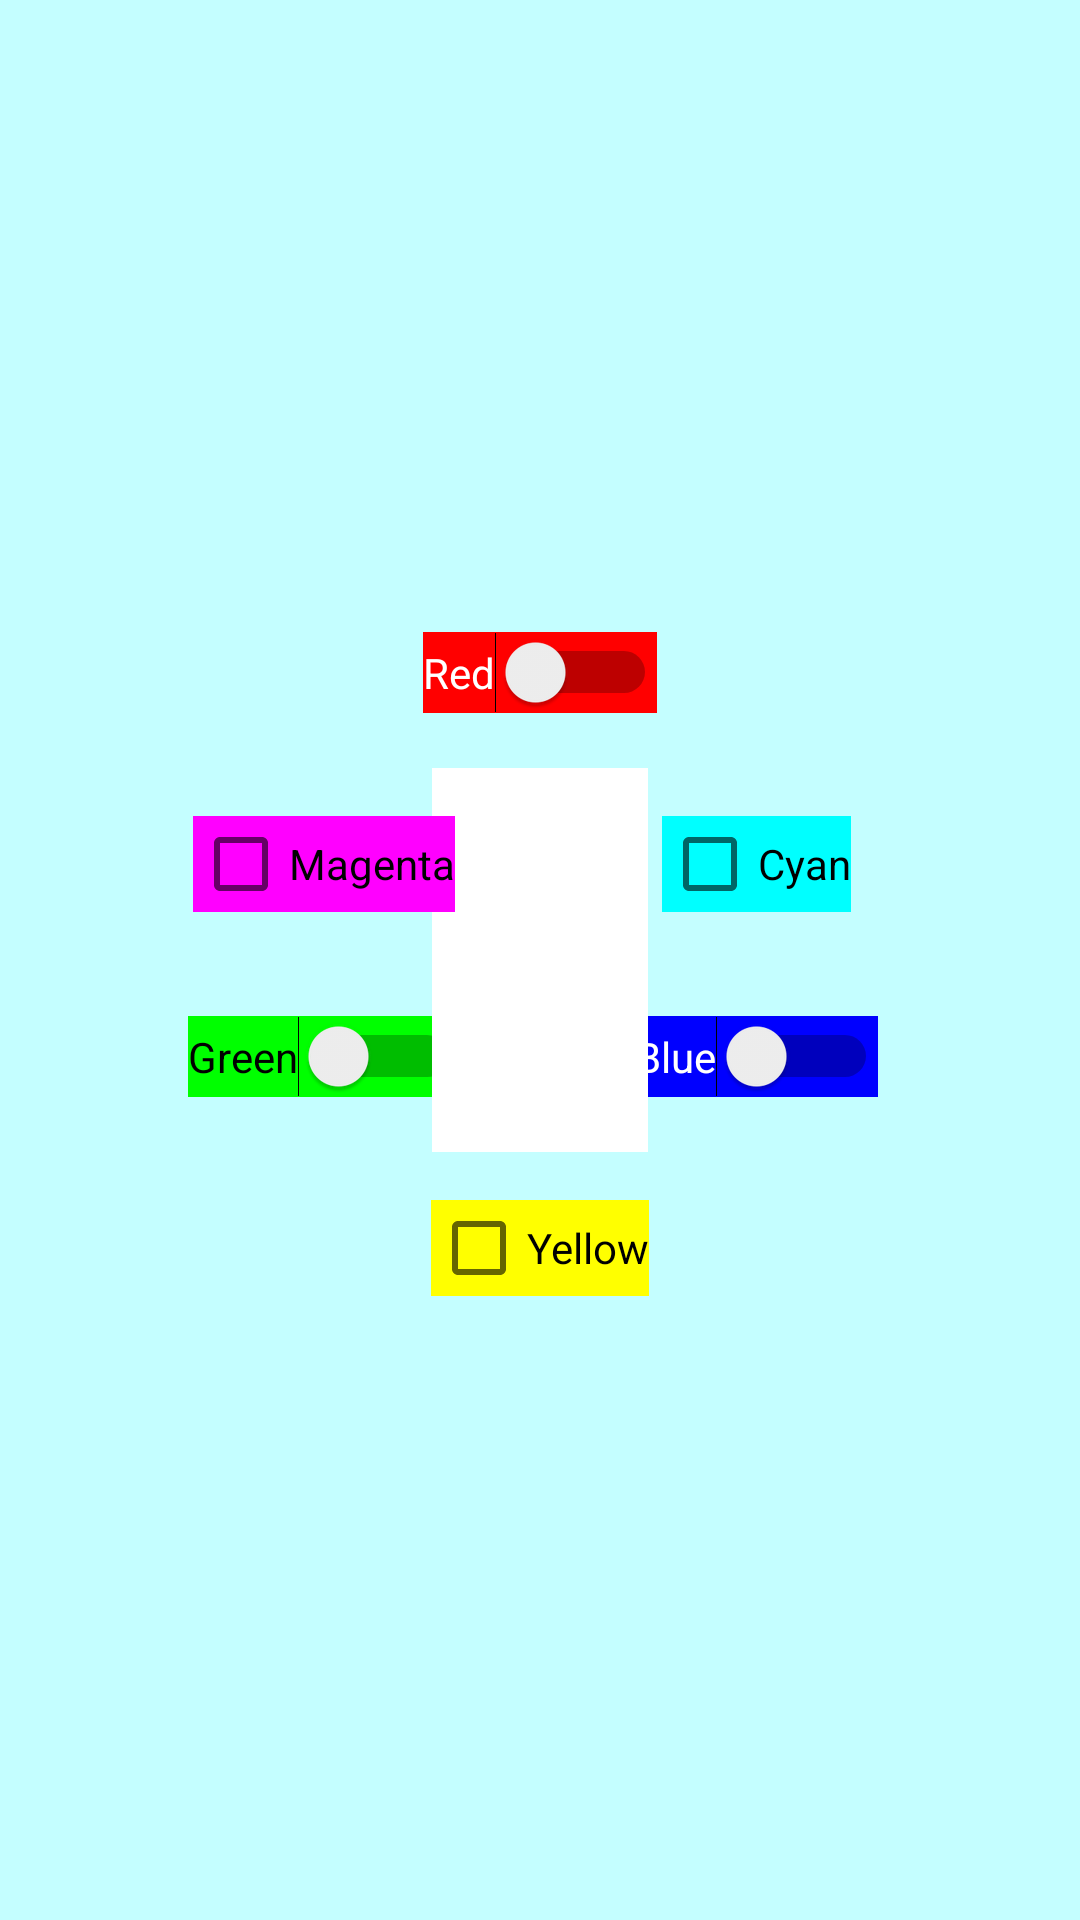

This screen was rendered from an Android layout file. Write that file and the resources it references.
<!-- AndroidManifest.xml: application theme AppTheme -->
<!-- res/layout/activity_color_mixer.xml -->
<?xml version="1.0" encoding="utf-8"?>
<androidx.constraintlayout.widget.ConstraintLayout xmlns:android="http://schemas.android.com/apk/res/android"
    xmlns:app="http://schemas.android.com/apk/res-auto"
    xmlns:tools="http://schemas.android.com/tools"
    android:layout_width="match_parent"
    android:layout_height="match_parent"
    android:background="@color/colorActivity01"
    tools:context=".set02.ColourMixerActivity">

    <androidx.constraintlayout.widget.Guideline
        android:id="@+id/hguideline20"
        android:layout_width="wrap_content"
        android:layout_height="wrap_content"
        android:orientation="vertical"
        app:layout_constraintGuide_percent="0.2" />

    <androidx.constraintlayout.widget.Guideline
        android:id="@+id/hguideline40"
        android:layout_width="wrap_content"
        android:layout_height="wrap_content"
        android:orientation="vertical"
        app:layout_constraintGuide_percent="0.4" />

    <androidx.constraintlayout.widget.Guideline
        android:id="@+id/hguideline60"
        android:layout_width="wrap_content"
        android:layout_height="wrap_content"
        android:orientation="vertical"
        app:layout_constraintGuide_percent="0.6" />

    <androidx.constraintlayout.widget.Guideline
        android:id="@+id/hguideline80"
        android:layout_width="wrap_content"
        android:layout_height="wrap_content"
        android:orientation="vertical"
        app:layout_constraintGuide_percent="0.8" />

    <androidx.constraintlayout.widget.Guideline
        android:id="@+id/vguideline30"
        android:layout_width="wrap_content"
        android:layout_height="wrap_content"
        android:orientation="horizontal"
        app:layout_constraintGuide_percent="0.3" />

    <androidx.constraintlayout.widget.Guideline
        android:id="@+id/vguideline40"
        android:layout_width="wrap_content"
        android:layout_height="wrap_content"
        android:orientation="horizontal"
        app:layout_constraintGuide_percent="0.4" />

    <androidx.constraintlayout.widget.Guideline
        android:id="@+id/vguideline50"
        android:layout_width="wrap_content"
        android:layout_height="wrap_content"
        android:orientation="horizontal"
        app:layout_constraintGuide_percent="0.5" />

    <androidx.constraintlayout.widget.Guideline
        android:id="@+id/vguideline60"
        android:layout_width="wrap_content"
        android:layout_height="wrap_content"
        android:orientation="horizontal"
        app:layout_constraintGuide_percent="0.6" />

    <androidx.constraintlayout.widget.Guideline
        android:id="@+id/vguideline70"
        android:layout_width="wrap_content"
        android:layout_height="wrap_content"
        android:orientation="horizontal"
        app:layout_constraintGuide_percent="0.7" />

    <Switch
        android:id="@+id/swRed"
        android:layout_width="wrap_content"
        android:layout_height="wrap_content"
        android:background="@color/red"
        android:text="Red"
        android:textColor="@color/textLight"
        app:layout_constraintBottom_toTopOf="@+id/vguideline40"
        app:layout_constraintEnd_toStartOf="@+id/hguideline60"
        app:layout_constraintStart_toStartOf="@+id/hguideline40"
        app:layout_constraintTop_toTopOf="@+id/vguideline30" />

    <Switch
        android:id="@+id/swGr"
        android:layout_width="wrap_content"
        android:layout_height="wrap_content"
        android:background="@color/green"
        android:text="Green"
        app:layout_constraintBottom_toTopOf="@+id/vguideline60"
        app:layout_constraintEnd_toStartOf="@+id/hguideline40"
        app:layout_constraintStart_toStartOf="@+id/hguideline20"
        app:layout_constraintTop_toTopOf="@+id/vguideline50" />

    <Switch
        android:id="@+id/swBl"
        android:layout_width="wrap_content"
        android:layout_height="wrap_content"
        android:background="@color/blue"
        android:text="Blue"
        android:textColor="@color/textLight"
        app:layout_constraintBottom_toBottomOf="@+id/swGr"
        app:layout_constraintEnd_toStartOf="@+id/hguideline80"
        app:layout_constraintStart_toStartOf="@+id/hguideline60" />

    <TextView
        android:id="@+id/colorP"
        android:layout_width="0dp"
        android:layout_height="0dp"
        android:background="@color/def"
        app:layout_constraintBottom_toTopOf="@+id/vguideline60"
        app:layout_constraintEnd_toStartOf="@+id/hguideline60"
        app:layout_constraintHorizontal_bias="0.0"
        app:layout_constraintStart_toStartOf="@+id/hguideline40"
        app:layout_constraintTop_toTopOf="@+id/vguideline40"
        app:layout_constraintVertical_bias="0.491" />

    <CheckBox
        android:id="@+id/chBM"
        android:layout_width="wrap_content"
        android:layout_height="wrap_content"
        android:background="@color/magenta"
        android:text="Magenta"
        app:layout_constraintBottom_toTopOf="@+id/vguideline50"
        app:layout_constraintEnd_toStartOf="@+id/hguideline40"
        app:layout_constraintStart_toStartOf="@+id/hguideline20"
        app:layout_constraintTop_toTopOf="@+id/vguideline40" />

    <CheckBox
        android:id="@+id/chBC"
        android:layout_width="wrap_content"
        android:layout_height="wrap_content"
        android:background="@color/cyan"
        android:text="Cyan"
        app:layout_constraintBottom_toBottomOf="@+id/chBM"
        app:layout_constraintEnd_toStartOf="@+id/hguideline80"
        app:layout_constraintStart_toStartOf="@+id/hguideline60" />

    <CheckBox
        android:id="@+id/chBY"
        android:layout_width="wrap_content"
        android:layout_height="wrap_content"
        android:background="@color/yellow"
        android:text="Yellow"
        app:layout_constraintBottom_toTopOf="@+id/vguideline70"
        app:layout_constraintEnd_toStartOf="@+id/hguideline60"
        app:layout_constraintStart_toStartOf="@+id/hguideline40"
        app:layout_constraintTop_toTopOf="@+id/vguideline60" />
</androidx.constraintlayout.widget.ConstraintLayout>
<!-- resources referenced by this layout -->
<resources>
  <color name="blue">#0000FF</color>
  <color name="colorActivity01">#C4FEFF</color>
  <color name="cyan">#00FFFF</color>
  <color name="def">#FFFFFF</color>
  <color name="green">#00FF00</color>
  <color name="magenta">#FF00FF</color>
  <color name="red">#FF0000</color>
  <color name="textLight">#FFFFFF</color>
  <color name="yellow">#FFFF00</color>
  <style name="AppTheme" parent="Theme.AppCompat.Light.DarkActionBar">
          
          <item name="colorPrimary">@color/colorPrimary</item>
          <item name="colorPrimaryDark">@color/colorPrimaryDark</item>
          <item name="colorAccent">@color/colorAccent</item>
      </style>
  <color name="colorPrimary">#E7FDBA</color>
  <color name="colorPrimaryDark">#A3B383</color>
  <color name="colorAccent">#FFCFFF</color>
</resources>
